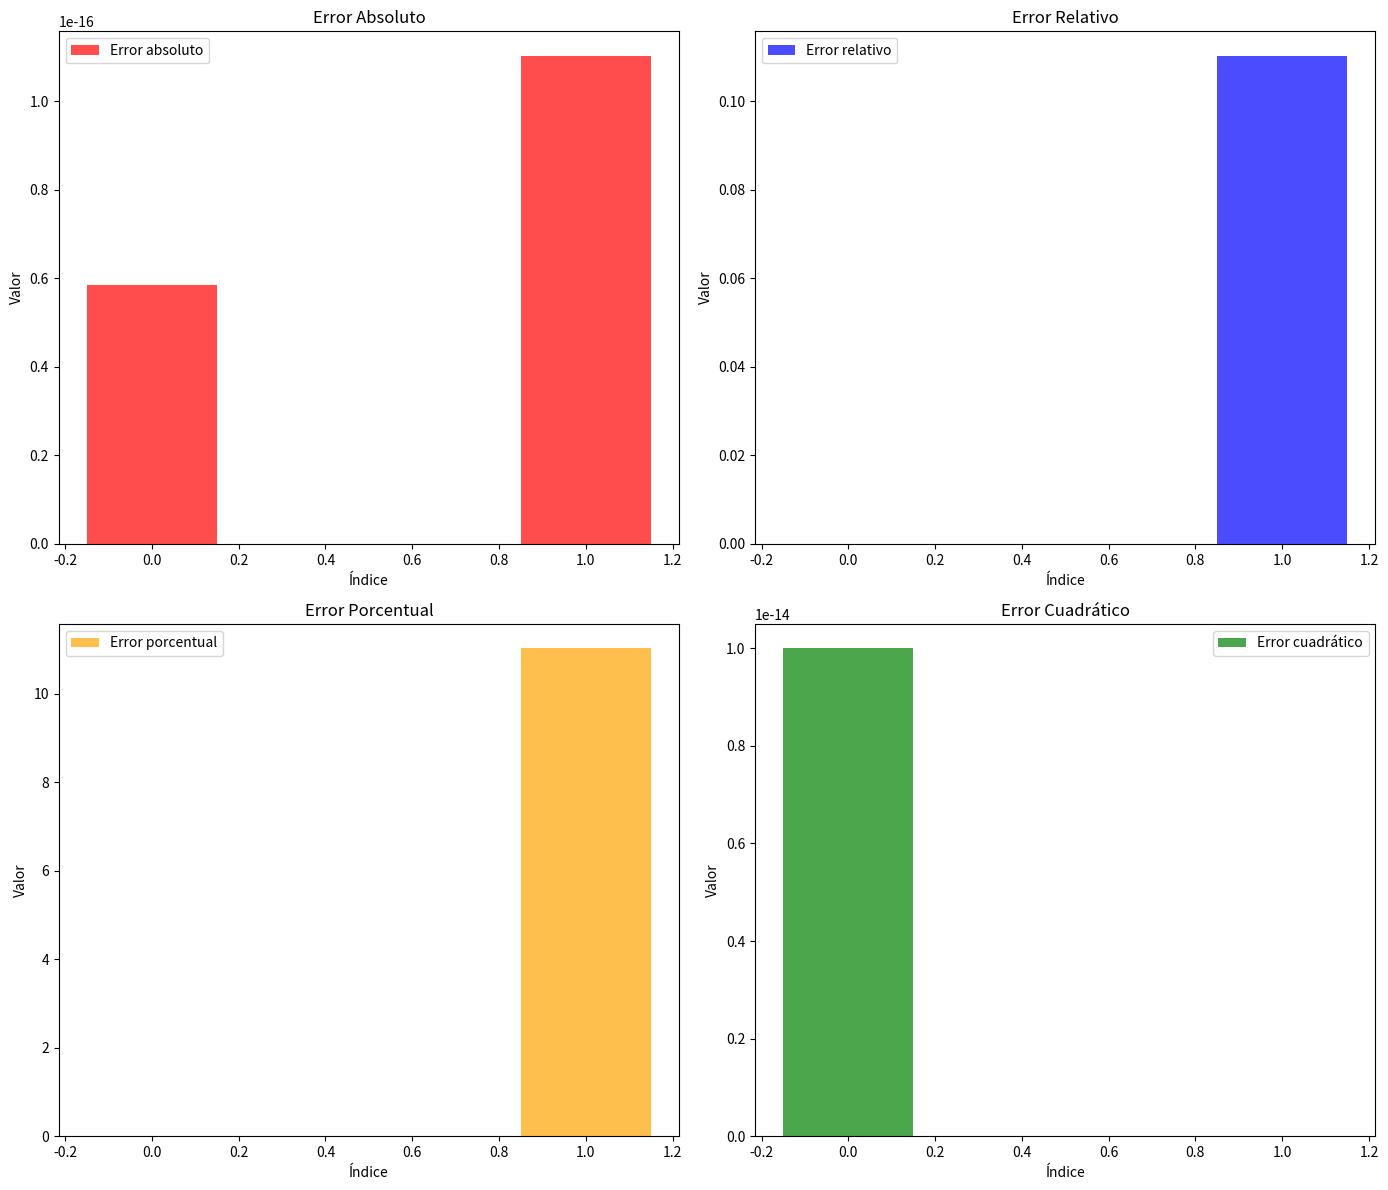

This chart was generated by the following Python code:
import matplotlib.pyplot as plt

# Codigo que implementa el calculo de errores en operaciones numericas

def calcular_errores(x, y, valor_real):
    diferencia = x - y
    error_abs = abs(valor_real - diferencia)
    error_rel = error_abs / abs(valor_real)
    error_pct = error_rel * 100
    error_cuadratico = diferencia ** 2  # Error cuadrático

    print(f"Diferencia: {diferencia}")
    print(f"Error absoluto: {error_abs}")
    print(f"Error relativo: {error_rel}")
    print(f"Error porcentual: {error_pct}%")
    print(f"Error cuadrático: {error_cuadratico}")

    return error_abs, error_rel, error_pct, error_cuadratico

valores = [(1.0000001, 1.0000000, 0.0000001), (1.000000000000001, 1.000000000000000, 0.000000000000001)]

errores_abs = []
errores_rel = []
errores_pct = []
errores_cuadraticos = []

for x, y, real in valores:
    print(f"\nPara x={x}, y={y}:")
    error_abs, error_rel, error_pct, error_cuadratico = calcular_errores(x, y, real)

    errores_abs.append(error_abs)
    errores_rel.append(error_rel)
    errores_pct.append(error_pct)
    errores_cuadraticos.append(error_cuadratico)

# Gráficas de barras
fig, axs = plt.subplots(2, 2, figsize=(14, 12))

# Gráfico de barras de error absoluto
axs[0, 0].bar(range(len(errores_abs)), errores_abs, label='Error absoluto', alpha=0.7, color='r', width=0.3)
axs[0, 0].set_title("Error Absoluto")
axs[0, 0].set_xlabel("Índice")
axs[0, 0].set_ylabel("Valor")
axs[0, 0].legend()

# Gráfico de barras de error relativo
axs[0, 1].bar(range(len(errores_rel)), errores_rel, label='Error relativo', alpha=0.7, color='b', width=0.3)
axs[0, 1].set_title("Error Relativo")
axs[0, 1].set_xlabel("Índice")
axs[0, 1].set_ylabel("Valor")
axs[0, 1].legend()

# Gráfico de barras de error porcentual
axs[1, 0].bar(range(len(errores_pct)), errores_pct, label='Error porcentual', alpha=0.7, color='orange', width=0.3)
axs[1, 0].set_title("Error Porcentual")
axs[1, 0].set_xlabel("Índice")
axs[1, 0].set_ylabel("Valor")
axs[1, 0].legend()

# Gráfico de barras de error cuadrático
axs[1, 1].bar(range(len(errores_cuadraticos)), errores_cuadraticos, label='Error cuadrático', alpha=0.7, color='g', width=0.3)
axs[1, 1].set_title("Error Cuadrático")
axs[1, 1].set_xlabel("Índice")
axs[1, 1].set_ylabel("Valor")
axs[1, 1].legend()

plt.tight_layout()
plt.show()
